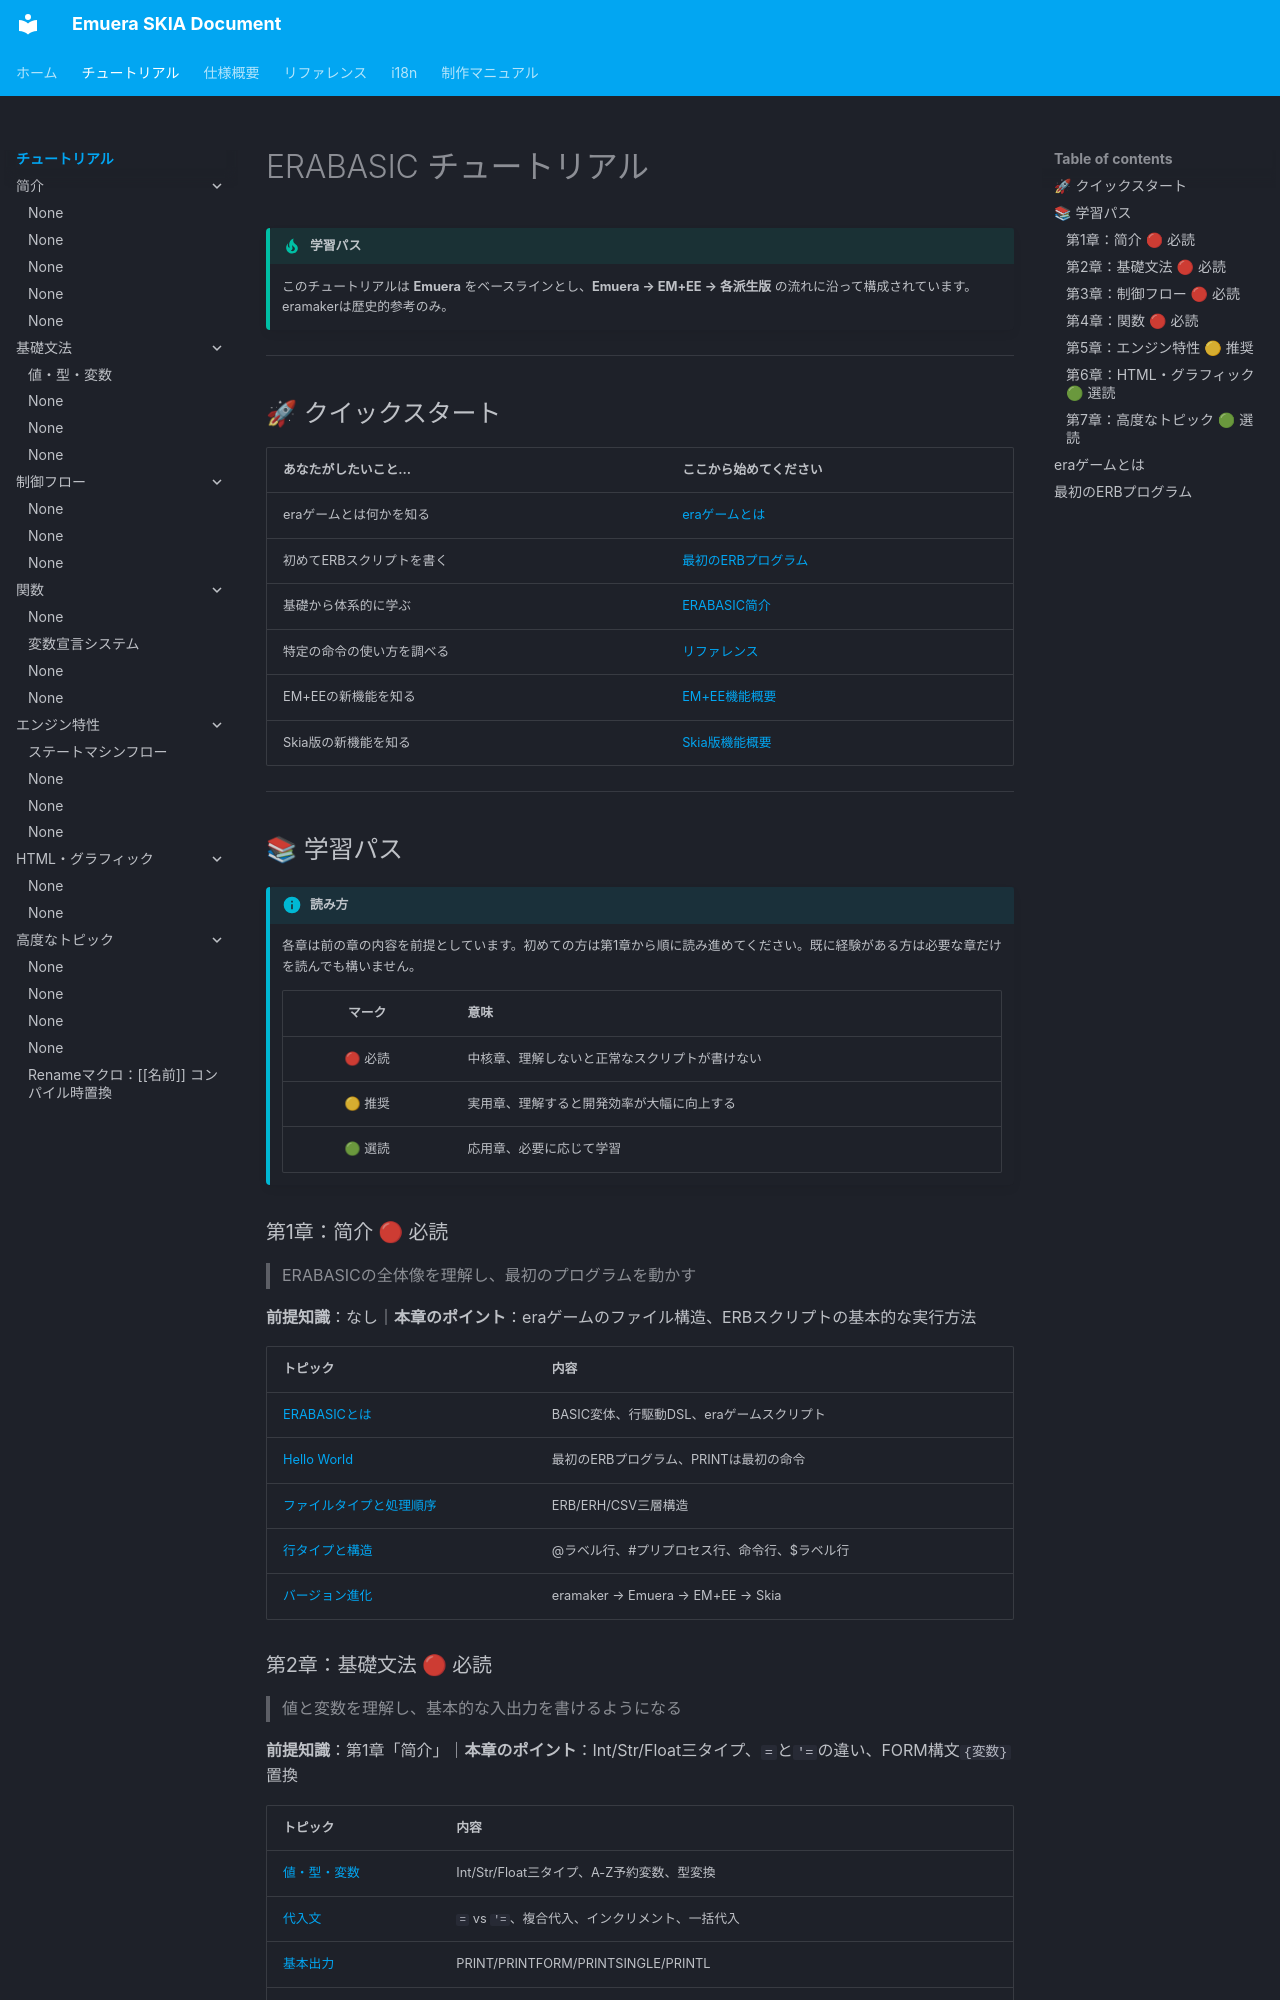

repository: qirchen421/emuera.sk.doc · page: tutorial/index.html · generator: mkdocs

# ERABASIC チュートリアル

!!! tip "学習パス"

    このチュートリアルは **Emuera** をベースラインとし、**Emuera → EM+EE → 各派生版** の流れに沿って構成されています。eramakerは歴史的参考のみ。

---

## 🚀 クイックスタート

| あなたがしたいこと... | ここから始めてください |
|:---|:---|
| eraゲームとは何かを知る | [eraゲームとは](#era-game) |
| 初めてERBスクリプトを書く | [最初のERBプログラム](#first-erb-program) |
| 基礎から体系的に学ぶ | [ERABASIC简介](intro.md) |
| 特定の命令の使い方を調べる | [リファレンス](../Reference/README.md) |
| EM+EEの新機能を知る | [EM+EE機能概要](../EMEE/EMEE_Summary.md) |
| Skia版の新機能を知る | [Skia版機能概要](../Skia/Skia_Summary.md) |

---

## 📚 学習パス

!!! info "読み方"

    各章は前の章の内容を前提としています。初めての方は第1章から順に読み進めてください。既に経験がある方は必要な章だけを読んでも構いません。

    | マーク | 意味 |
    |:----:|------|
    | 🔴 必読 | 中核章、理解しないと正常なスクリプトが書けない |
    | 🟡 推奨 | 実用章、理解すると開発効率が大幅に向上する |
    | 🟢 選読 | 応用章、必要に応じて学習 |

### 第1章：简介 🔴 必読

> ERABASICの全体像を理解し、最初のプログラムを動かす

**前提知識**：なし｜**本章のポイント**：eraゲームのファイル構造、ERBスクリプトの基本的な実行方法

| トピック | 内容 |
|:---|:---|
| [ERABASICとは](intro.md) | BASIC変体、行駆動DSL、eraゲームスクリプト |
| [Hello World](hello-world.md) | 最初のERBプログラム、PRINTは最初の命令 |
| [ファイルタイプと処理順序](file-types.md) | ERB/ERH/CSV三層構造 |
| [行タイプと構造](line-types.md) | @ラベル行、#プリプロセス行、命令行、$ラベル行 |
| [バージョン進化](evolution.md) | eramaker → Emuera → EM+EE → Skia |

### 第2章：基礎文法 🔴 必読

> 値と変数を理解し、基本的な入出力を書けるようになる

**前提知識**：第1章「简介」｜**本章のポイント**：Int/Str/Float三タイプ、`=`と`'=`の違い、FORM構文`{変数}`置換

| トピック | 内容 |
|:---|:---|
| [値・型・変数](values-types.md) | Int/Str/Float三タイプ、A-Z予約変数、型変換 |
| [代入文](assignment.md) | `=` vs `'=`、複合代入、インクリメント、一括代入 |
| [基本出力](basic-output.md) | PRINT/PRINTFORM/PRINTSINGLE/PRINTL |
| [FORM構文](form-syntax.md) | 書式付文字列、`{変数}`置換、パディング、`\@`三項演算子 |

### 第3章：制御フロー 🔴 必読

> プログラムの流れを制御する構文を身につける

**前提知識**：第2章「基礎文法」｜**本章のポイント**：IF/SIF分岐、REPEATループ、GOTOと$ラベル

| トピック | 内容 |
|:---|:---|
| [条件分岐](condition.md) | IF/SIF/SELECTCASE |
| [ループ](loop.md) | REPEAT/FOR/WHILE/DO、CONTINUE/BREAK |
| [ジャンプ](jump.md) | GOTO/$ラベル、GOTOとループの相互作用 |
